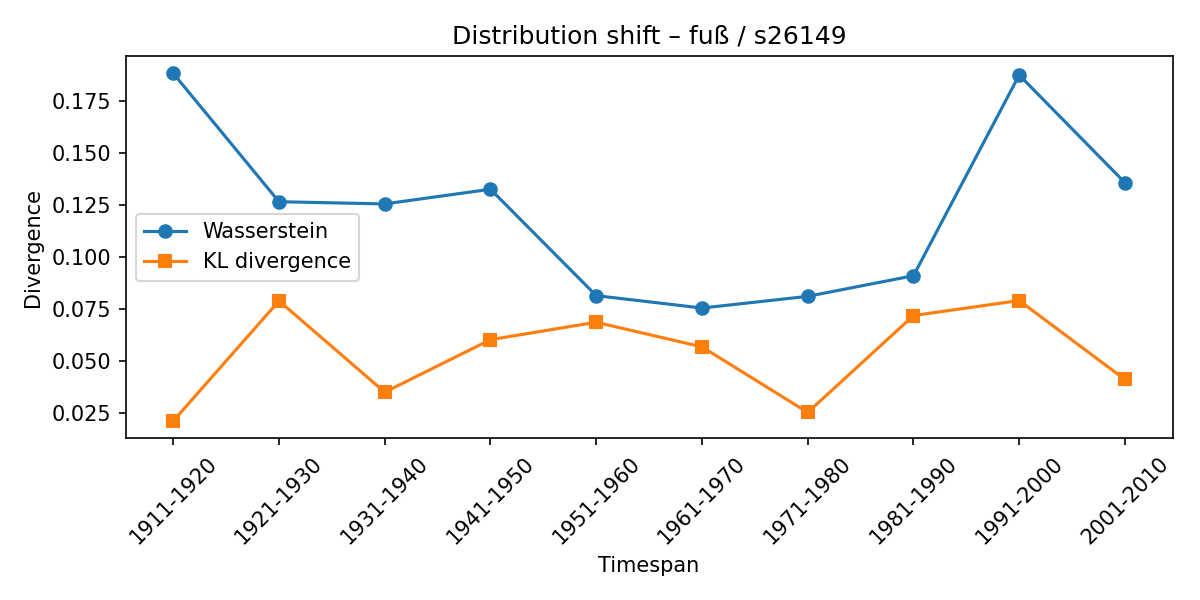

The file beside this chart, header and first rows:
synset, lexeme, from_timespan, to_timespan, wasserstein, kl_divergence
s26149, fuß, 1901-1910, 1911-1920, 0.1881, 0.02135
s26149, fuß, 1911-1920, 1921-1930, 0.1266, 0.07898
s26149, fuß, 1921-1930, 1931-1940, 0.1255, 0.03518
s26149, fuß, 1931-1940, 1941-1950, 0.1326, 0.06039
s26149, fuß, 1941-1950, 1951-1960, 0.0815, 0.06873
s26149, fuß, 1951-1960, 1961-1970, 0.07555, 0.05693
s26149, fuß, 1961-1970, 1971-1980, 0.08116, 0.02546
s26149, fuß, 1971-1980, 1981-1990, 0.09104, 0.07193
s26149, fuß, 1981-1990, 1991-2000, 0.1873, 0.07915
s26149, fuß, 1991-2000, 2001-2010, 0.1357, 0.04127
